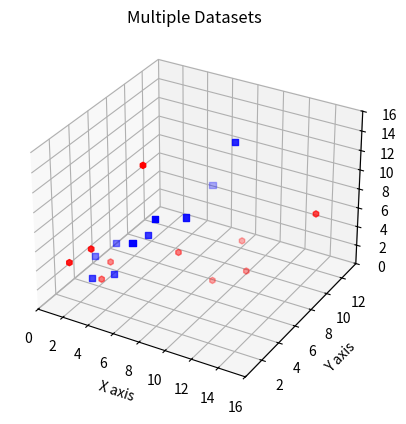

Python code for this plot:
'''
[redacted]
[redacted]
[redacted]
[redacted]
'''


from mpl_toolkits.mplot3d import Axes3D
import matplotlib.pyplot as plt

fig = plt.figure()	# Creates an empty figure (plot)
ax = fig.add_subplot(111, projection = "3d")	# Adds an empty 3d plot
												# 111 means 1*1 grid and 1st subplot
												# abc means a*b grid and cth subplot
X = [1, 2, 3, 4, 5, 6, 7, 8, 9, 10]
Y = [5, 6, 2, 3, 13, 4, 1, 2, 4, 8]
Z = [2, 3, 3, 3, 5, 7, 9, 11, 10, 15]
# Created three arrays

Ys = [1, 2, 3, 4, 5, 6, 7, 8, 9, 10]
Zs = [5, 6, 2, 3, 13, 4, 1, 2, 4, 8]
Xs = [2, 3, 3, 3, 5, 7, 9, 11, 10, 15]
# Created more arrays as other dataset

ax.scatter(X, Y, Z, color = "blue", marker = "s")	# Instead of plot(), because we want to scatter.
													# marker = "s" or try o, ., p, h, ^, ...

ax.scatter(Xs, Ys, Zs, color = "red", marker = "h")

ax.set_title("Multiple Datasets")
ax.set_xlabel("X axis")
ax.set_ylabel("Y axis")
ax.set_zlabel("Z axis")
# Created labels for all three axes

plt.show()


'''
[redacted]
[redacted]
[redacted]
[redacted]
'''
